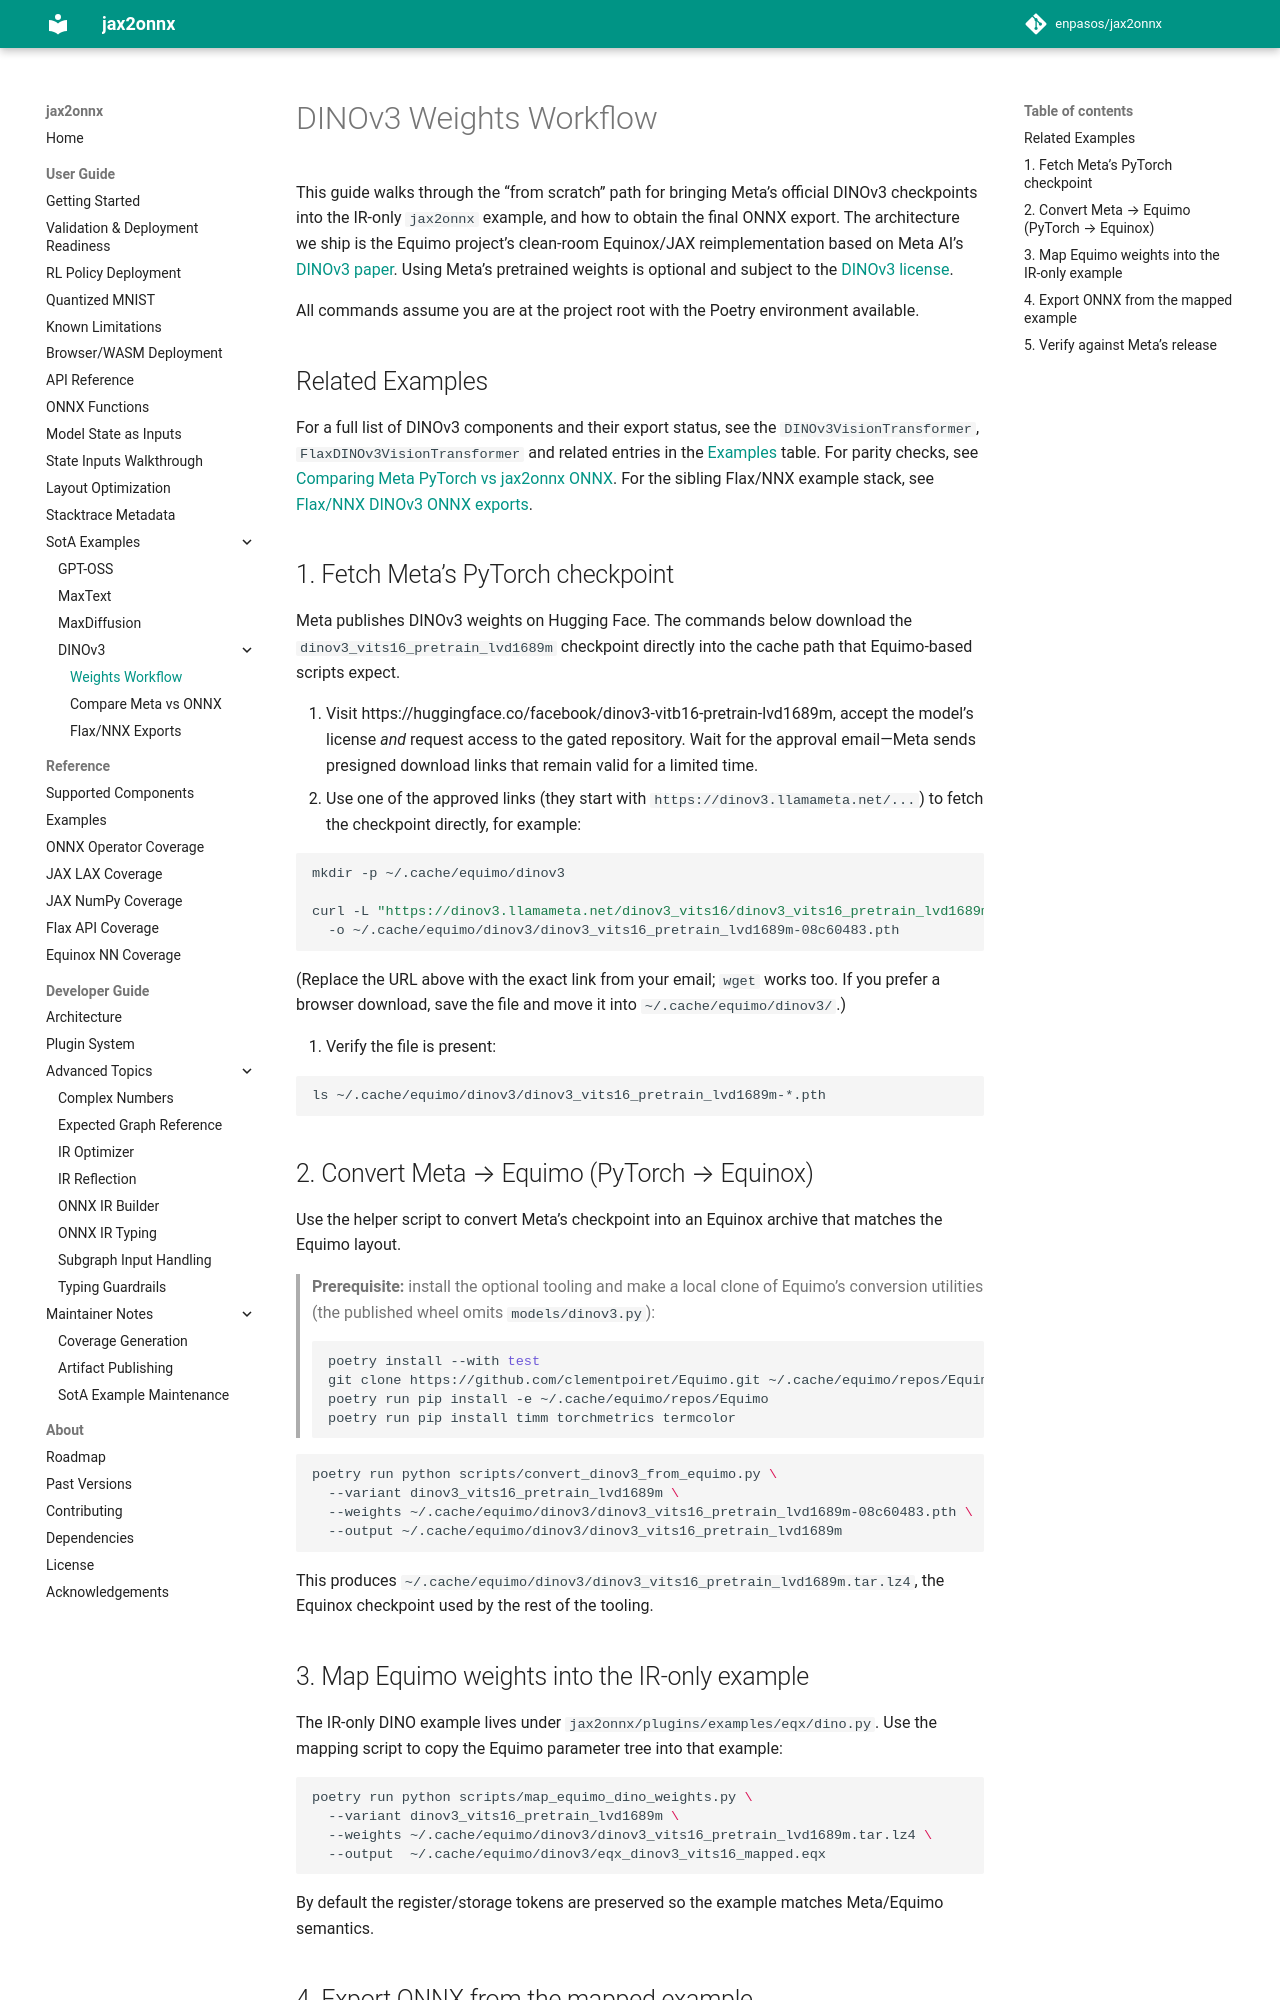

repository: enpasos/jax2onnx · page: user_guide/sota_examples/dinov3/getting_weights/index.html · generator: mkdocs

# DINOv3 Weights Workflow

This guide walks through the “from scratch” path for bringing Meta’s official
DINOv3 checkpoints into the IR-only `jax2onnx` example, and how to obtain the
final ONNX export. The architecture we ship is the Equimo project’s clean-room
Equinox/JAX reimplementation based on Meta AI’s [DINOv3 paper](https://arxiv.org/abs/2508.10104).
Using Meta’s pretrained weights is optional and subject to the
[DINOv3 license](https://huggingface.co/facebook/dinov3-vitb16-pretrain-lvd1689m).

All commands assume you are at the project root with the Poetry environment
available.

## Related Examples

For a full list of DINOv3 components and their export status, see the `DINOv3VisionTransformer`, `FlaxDINOv3VisionTransformer` and related entries in the [Examples](../../examples.md) table. For parity checks, see [Comparing Meta PyTorch vs jax2onnx ONNX](compare_meta_vs_jax2onnx.md). For the sibling Flax/NNX example stack, see [Flax/NNX DINOv3 ONNX exports](nnx_exports.md).

## 1. Fetch Meta’s PyTorch checkpoint

Meta publishes DINOv3 weights on Hugging Face. The commands below download the
`dinov3_vits16_pretrain_lvd1689m` checkpoint directly into the cache path that
Equimo-based scripts expect.

1. Visit https://huggingface.co/facebook/dinov3-vitb16-pretrain-lvd1689m,
   accept the model’s license *and* request access to the gated repository. Wait
   for the approval email—Meta sends presigned download links that remain valid
   for a limited time.
2. Use one of the approved links (they start with `https://dinov3.llamameta.net/...`)
   to fetch the checkpoint directly, for example:

   ```bash
   mkdir -p ~/.cache/equimo/dinov3

   curl -L "https://dinov3.llamameta.net/dinov3_vits16/dinov3_vits16_pretrain_lvd1689m-08c60483.pth?...Key-Pair-Id=..." \
     -o ~/.cache/equimo/dinov3/dinov3_vits16_pretrain_lvd1689m-08c60483.pth
   ```

   (Replace the URL above with the exact link from your email; `wget` works too.
   If you prefer a browser download, save the file and move it into
   `~/.cache/equimo/dinov3/`.)

3. Verify the file is present:

   ```bash
   ls ~/.cache/equimo/dinov3/dinov3_vits16_pretrain_lvd1689m-*.pth
   ```

## 2. Convert Meta → Equimo (PyTorch → Equinox)

Use the helper script to convert Meta’s checkpoint into an Equinox archive that
matches the Equimo layout.

> **Prerequisite:** install the optional tooling and make a local clone of
> Equimo’s conversion utilities (the published wheel omits `models/dinov3.py`):
>
> ```bash
> poetry install --with test
> git clone https://github.com/clementpoiret/Equimo.git ~/.cache/equimo/repos/Equimo
> poetry run pip install -e ~/.cache/equimo/repos/Equimo
> poetry run pip install timm torchmetrics termcolor
> ```

```bash
poetry run python scripts/convert_dinov3_from_equimo.py \
  --variant dinov3_vits16_pretrain_lvd1689m \
  --weights ~/.cache/equimo/dinov3/dinov3_vits16_pretrain_lvd1689m-08c60483.pth \
  --output ~/.cache/equimo/dinov3/dinov3_vits16_pretrain_lvd1689m
```

This produces `~/.cache/equimo/dinov3/dinov3_vits16_pretrain_lvd1689m.tar.lz4`,
the Equinox checkpoint used by the rest of the tooling.
